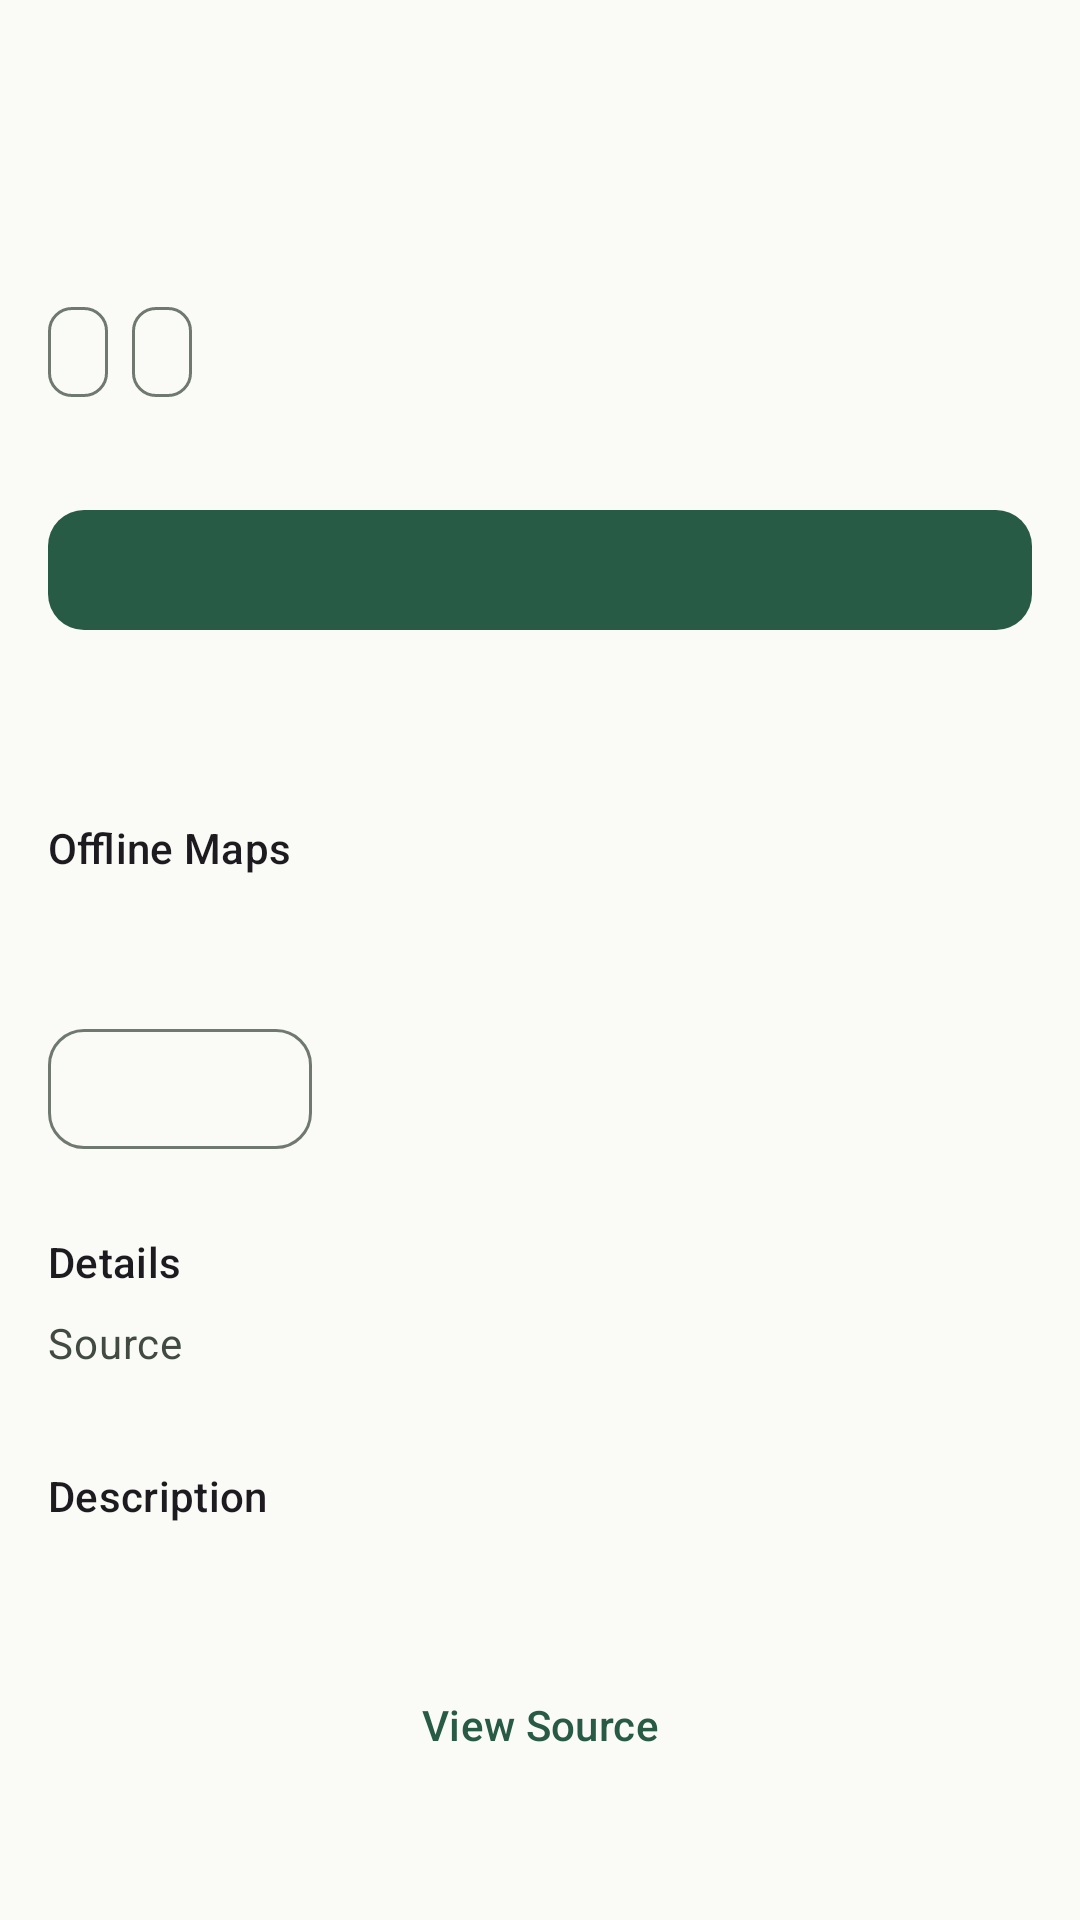

Write the Android layout XML for this screen, with the resource values it uses.
<!-- AndroidManifest.xml: application theme Theme.TrailRelay -->
<!-- res/layout/activity_trail_detail.xml -->
<?xml version='1.0' encoding='utf-8'?>
<androidx.core.widget.NestedScrollView xmlns:android="http://schemas.android.com/apk/res/android" xmlns:app="http://schemas.android.com/apk/res-auto" android:id="@+id/detail_root" android:layout_width="match_parent" android:layout_height="match_parent" android:fillViewport="true" android:clipToPadding="false" android:background="@color/trail_surface">
    <LinearLayout android:layout_width="match_parent" android:layout_height="wrap_content" android:orientation="vertical" android:padding="@dimen/space_content">
        <TextView android:id="@+id/detail_name" android:layout_width="match_parent" android:layout_height="wrap_content" android:textAppearance="?attr/textAppearanceHeadlineSmall" android:accessibilityHeading="true" />
        <TextView android:id="@+id/detail_summary" android:layout_width="match_parent" android:layout_height="wrap_content" android:layout_marginTop="@dimen/space_tight" android:textAppearance="?attr/textAppearanceBodyMedium" android:textColor="@color/trail_on_surface_variant" />
        <TextView android:id="@+id/detail_location" android:layout_width="match_parent" android:layout_height="wrap_content" android:layout_marginTop="@dimen/space_tight" android:textAppearance="?attr/textAppearanceBodyMedium" android:textColor="@color/trail_on_surface_variant" />
        <com.google.android.material.chip.ChipGroup android:id="@+id/detail_status_chips" android:layout_width="match_parent" android:layout_height="wrap_content" android:layout_marginTop="@dimen/space_related" app:chipSpacingHorizontal="@dimen/space_related" app:chipSpacingVertical="@dimen/space_tight" app:singleLine="false">
            <com.google.android.material.chip.Chip android:id="@+id/detail_route_chip" style="@style/Widget.TrailRelay.StatusChip" android:layout_width="wrap_content" android:layout_height="wrap_content" />
            <com.google.android.material.chip.Chip android:id="@+id/detail_aerial_chip" style="@style/Widget.TrailRelay.StatusChip" android:layout_width="wrap_content" android:layout_height="wrap_content" />
        </com.google.android.material.chip.ChipGroup>
        <TextView android:id="@+id/detail_status" android:layout_width="match_parent" android:layout_height="wrap_content" android:layout_marginTop="@dimen/space_tight" android:textAppearance="?attr/textAppearanceTitleMedium" android:textColor="@color/trail_primary" android:accessibilityLiveRegion="polite" />
        <com.google.android.material.button.MaterialButton android:id="@+id/detail_primary" android:layout_width="match_parent" android:layout_height="wrap_content" android:layout_marginTop="@dimen/space_related" />
        <com.google.android.material.button.MaterialButton android:id="@+id/detail_preview" style="@style/Widget.TrailRelay.OutlinedButton" android:layout_width="match_parent" android:layout_height="wrap_content" android:layout_marginTop="@dimen/space_related" android:text="@string/preview_on_map" android:visibility="gone" />
        <TextView android:id="@+id/detail_message" android:layout_width="match_parent" android:layout_height="wrap_content" android:layout_marginTop="@dimen/space_content" android:textAppearance="?attr/textAppearanceBodyMedium" android:textColor="@color/trail_on_surface_variant" android:accessibilityLiveRegion="polite" />
        <com.google.android.material.progressindicator.LinearProgressIndicator android:id="@+id/detail_progress" android:layout_width="match_parent" android:layout_height="wrap_content" android:layout_marginTop="@dimen/space_compact" android:indeterminate="true" android:visibility="gone" />
        <LinearLayout android:id="@+id/detail_offline_card" android:layout_width="match_parent" android:layout_height="wrap_content" android:orientation="vertical">
            <LinearLayout android:layout_width="match_parent" android:layout_height="wrap_content" android:orientation="vertical">
                <TextView style="@style/Widget.TrailRelay.SectionTitle" android:text="@string/offline_maps" />
                <TextView android:id="@+id/detail_offline_state" android:layout_width="match_parent" android:layout_height="wrap_content" android:layout_marginTop="@dimen/space_related" android:textAppearance="?attr/textAppearanceBodyMedium" android:accessibilityLiveRegion="polite" />
                <com.google.android.material.progressindicator.LinearProgressIndicator android:id="@+id/detail_offline_progress" android:layout_width="match_parent" android:layout_height="wrap_content" android:layout_marginTop="@dimen/space_related" android:visibility="gone" />
                <TextView android:id="@+id/detail_offline_metrics" android:layout_width="match_parent" android:layout_height="wrap_content" android:layout_marginTop="@dimen/space_tight" android:textAppearance="?attr/textAppearanceBodySmall" android:visibility="gone" />
                <com.google.android.material.button.MaterialButton android:id="@+id/detail_offline_action" style="@style/Widget.TrailRelay.OutlinedButton" android:layout_width="wrap_content" android:layout_height="wrap_content" android:layout_marginTop="@dimen/space_compact" />
            </LinearLayout>
        </LinearLayout>
        <LinearLayout android:id="@+id/detail_fields_card" android:layout_width="match_parent" android:layout_height="wrap_content" android:orientation="vertical">
            <TextView style="@style/Widget.TrailRelay.SectionTitle" android:text="@string/details_section" />
            <LinearLayout android:layout_width="match_parent" android:layout_height="wrap_content" android:orientation="horizontal" android:paddingBottom="@dimen/space_related">
                <TextView android:layout_width="0dp" android:layout_height="wrap_content" android:layout_weight="1" android:paddingEnd="@dimen/space_compact" android:text="@string/source_label" android:textAppearance="?attr/textAppearanceBodyMedium" android:textColor="@color/trail_on_surface_variant" />
                <TextView android:id="@+id/detail_source" android:layout_width="0dp" android:layout_height="wrap_content" android:textAppearance="?attr/textAppearanceBodyMedium" android:layout_weight="2" />
            </LinearLayout>
            <LinearLayout android:id="@+id/detail_fields" android:layout_width="match_parent" android:layout_height="wrap_content" android:orientation="vertical" />
        </LinearLayout>
        <LinearLayout android:layout_width="match_parent" android:layout_height="wrap_content" android:orientation="vertical" android:id="@+id/detail_description_section">
            <TextView style="@style/Widget.TrailRelay.SectionTitle" android:text="@string/description_section" />
            <TextView android:id="@+id/detail_description" android:layout_width="match_parent" android:layout_height="wrap_content" android:textAppearance="?attr/textAppearanceBodyMedium" android:lineSpacingExtra="@dimen/space_tight" />
        </LinearLayout>
        <com.google.android.material.button.MaterialButton android:id="@+id/detail_source_action" style="@style/Widget.TrailRelay.TextButton" android:layout_width="match_parent" android:layout_height="wrap_content" android:layout_marginTop="@dimen/space_content" android:text="@string/view_source" />
        <TextView android:id="@+id/detail_source_url" android:layout_width="match_parent" android:layout_height="wrap_content" android:layout_marginTop="@dimen/space_tight" android:textAppearance="?attr/textAppearanceBodySmall" android:textColor="@color/trail_on_surface_variant" />
    </LinearLayout>
</androidx.core.widget.NestedScrollView>
<!-- resources referenced by this layout -->
<resources>
  <color name="trail_on_surface_variant">#424B42</color>
  <color name="trail_primary">#285B45</color>
  <color name="trail_surface">#FAFBF6</color>
  <dimen name="space_compact">12dp</dimen>
  <dimen name="space_content">16dp</dimen>
  <dimen name="space_related">8dp</dimen>
  <dimen name="space_tight">4dp</dimen>
  <string name="description_section">Description</string>
  <string name="details_section">Details</string>
  <string name="offline_maps">Offline Maps</string>
  <string name="preview_on_map">Preview on Map</string>
  <string name="source_label">Source</string>
  <string name="view_source">View Source</string>
  <style name="Widget.TrailRelay.OutlinedButton" parent="Widget.Material3.Button.OutlinedButton">
          <item name="cornerRadius">@dimen/trail_corner_radius</item>
          <item name="android:minHeight">@dimen/touch_target</item>
      </style>
  <style name="Widget.TrailRelay.SectionTitle" parent="">
          <item name="android:layout_width">match_parent</item>
          <item name="android:layout_height">wrap_content</item>
          <item name="android:layout_marginTop">@dimen/space_section</item>
          <item name="android:layout_marginBottom">@dimen/space_related</item>
          <item name="android:textAppearance">?attr/textAppearanceTitleSmall</item>
          <item name="android:accessibilityHeading">true</item>
      </style>
  <style name="Widget.TrailRelay.StatusChip" parent="Widget.Material3.Chip.Assist">
          <item name="android:minHeight">0dp</item>
          <item name="chipMinHeight">@dimen/status_chip_height</item>
          <item name="ensureMinTouchTargetSize">false</item>
          <item name="chipIconSize">@dimen/status_icon_size</item>
          <item name="chipStartPadding">@dimen/space_related</item>
          <item name="chipEndPadding">@dimen/space_related</item>
          <item name="textStartPadding">@dimen/space_tight</item>
          <item name="textEndPadding">0dp</item>
          <item name="android:textAppearance">?attr/textAppearanceLabelMedium</item>
      </style>
  <style name="Widget.TrailRelay.TextButton" parent="Widget.Material3.Button.TextButton">
          <item name="cornerRadius">@dimen/trail_corner_radius</item>
          <item name="android:minHeight">@dimen/touch_target</item>
      </style>
  <dimen name="trail_corner_radius">12dp</dimen>
  <dimen name="touch_target">48dp</dimen>
  <dimen name="space_section">24dp</dimen>
  <dimen name="status_chip_height">30dp</dimen>
  <dimen name="status_icon_size">18dp</dimen>
  <color name="trail_on_primary">#FFFFFF</color>
  <color name="trail_primary_container">#C6EAD1</color>
  <color name="trail_on_primary_container">#123525</color>
  <color name="trail_secondary">#526351</color>
  <color name="trail_on_secondary">#FFFFFF</color>
  <color name="trail_on_surface">#1A211C</color>
  <color name="trail_surface_variant">#E4EAE1</color>
  <color name="trail_outline">#707970</color>
  <color name="trail_error">#B3261E</color>
  <color name="trail_on_error">#FFFFFF</color>
  <style name="Widget.TrailRelay.Button" parent="Widget.Material3.Button">
          <item name="cornerRadius">@dimen/trail_corner_radius</item>
          <item name="android:minHeight">@dimen/touch_target</item>
      </style>
  <style name="ThemeOverlay.TrailRelay.Dialog" parent="ThemeOverlay.Material3.MaterialAlertDialog">
          <item name="alertDialogStyle">@style/MaterialAlertDialog.TrailRelay</item>
      </style>
  <style name="MaterialAlertDialog.TrailRelay" parent="MaterialAlertDialog.Material3">
          <item name="shapeAppearance">@style/ShapeAppearance.TrailRelay.Dialog</item>
      </style>
  <style name="ShapeAppearance.TrailRelay.Dialog" parent="ShapeAppearance.Material3.Corner.Medium">
          <item name="cornerFamily">rounded</item>
          <item name="cornerSize">@dimen/trail_corner_radius</item>
      </style>
</resources>
